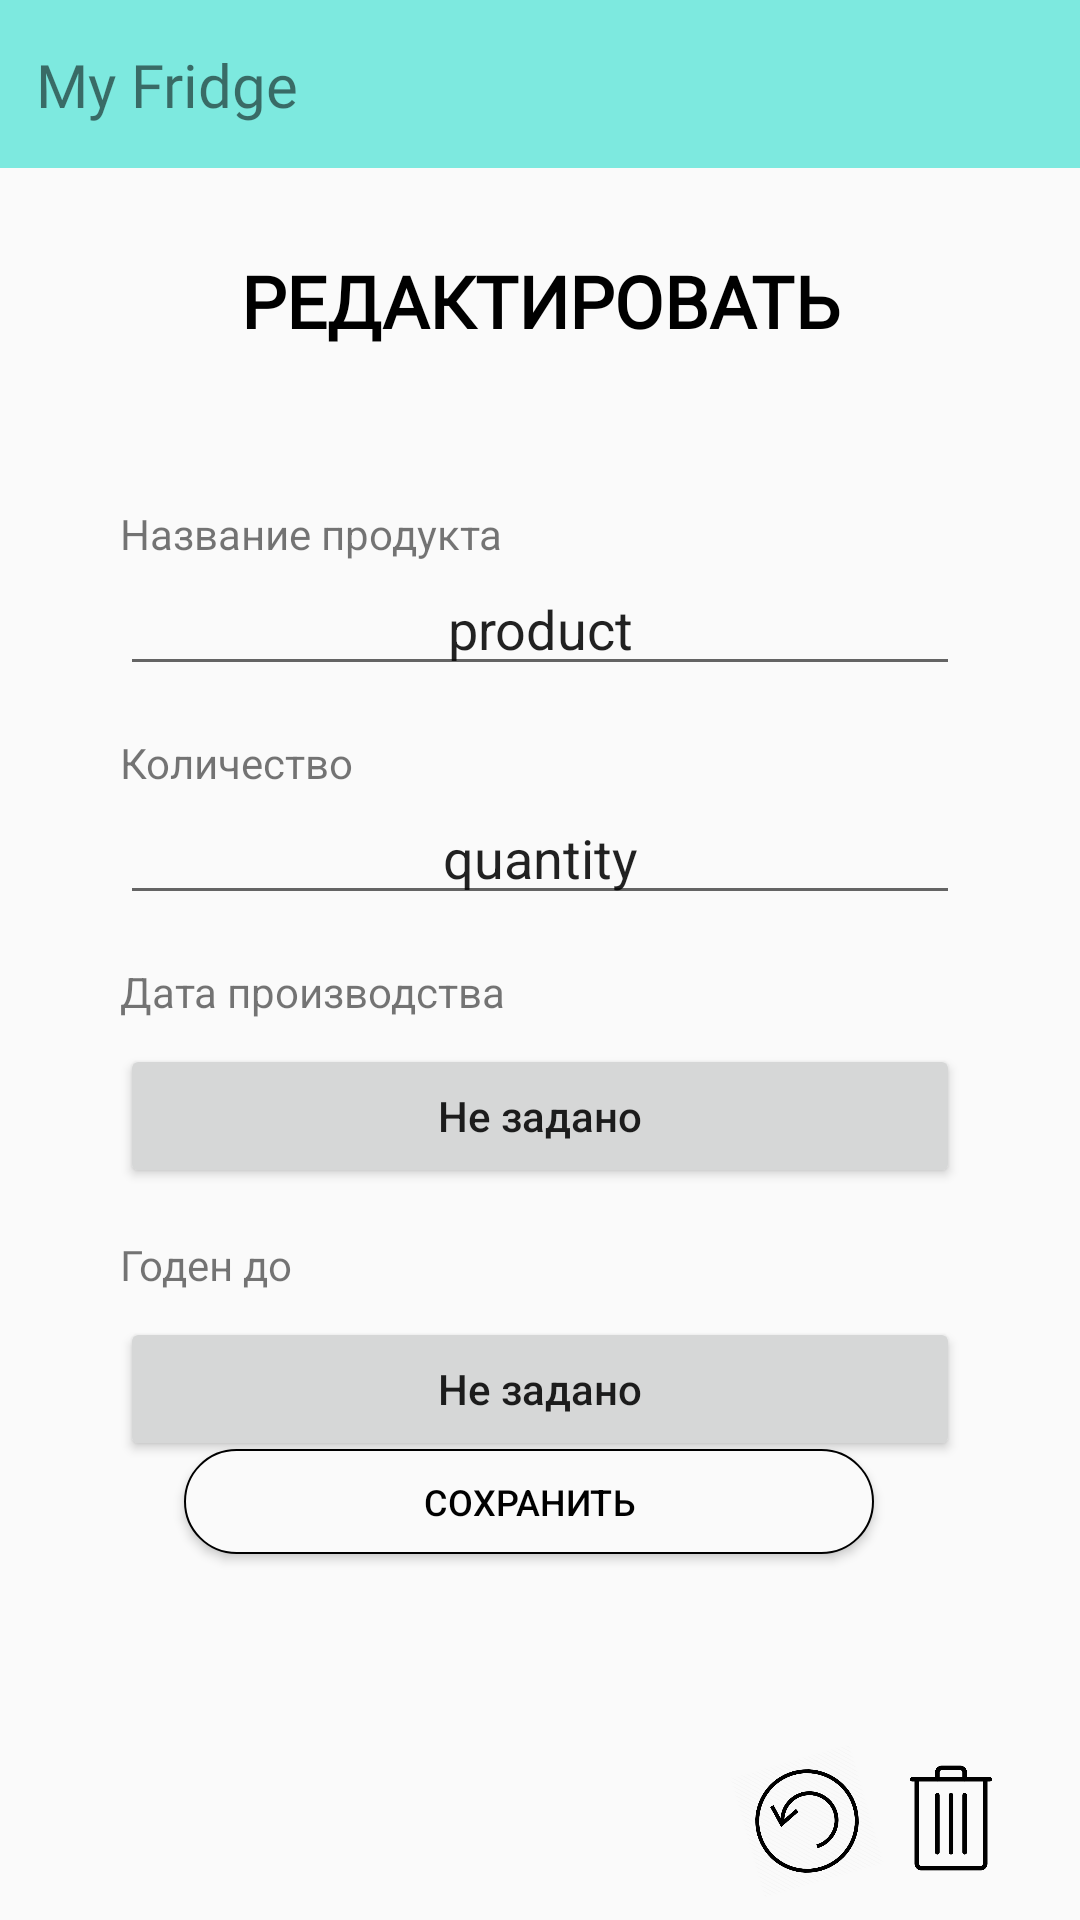

Android layout source for this screen:
<!-- AndroidManifest.xml: application theme Theme.MyFridge -->
<!-- res/layout/activity_food_card_layout.xml -->
<?xml version="1.0" encoding="utf-8"?>
<androidx.constraintlayout.widget.ConstraintLayout xmlns:android="http://schemas.android.com/apk/res/android"
    xmlns:app="http://schemas.android.com/apk/res-auto"
    xmlns:tools="http://schemas.android.com/tools"
    android:layout_width="match_parent"
    android:layout_height="match_parent"
    tools:context=".controllers.MainActivity">

    <ImageButton
        android:id="@+id/delete_food"
        android:layout_width="38dp"
        android:layout_height="38dp"
        android:layout_marginEnd="24dp"
        android:layout_marginRight="24dp"
        android:layout_marginBottom="15dp"
        android:background="@drawable/basket"
        app:layout_constraintBottom_toBottomOf="@+id/constraintLayout"
        app:layout_constraintEnd_toEndOf="parent"
        app:layout_constraintHorizontal_bias="1.0"
        app:layout_constraintStart_toStartOf="parent"
        app:layout_constraintTop_toTopOf="parent"
        app:layout_constraintVertical_bias="1.0" />

    <ImageButton
        android:id="@+id/undo_food"
        android:layout_width="42dp"
        android:layout_height="42dp"
        android:layout_marginEnd="70dp"
        android:layout_marginRight="70dp"
        android:layout_marginBottom="12dp"
        android:background="@drawable/undo2"
        android:rotation="254"
        app:layout_constraintBottom_toBottomOf="@+id/constraintLayout"
        app:layout_constraintEnd_toEndOf="parent"
        app:layout_constraintHorizontal_bias="1.0"
        app:layout_constraintStart_toStartOf="parent"
        app:layout_constraintTop_toTopOf="parent"
        app:layout_constraintVertical_bias="1.0" />

    <androidx.constraintlayout.widget.ConstraintLayout
        android:id="@+id/toolbar"
        android:layout_width="match_parent"
        android:layout_height="wrap_content"
        android:background="@color/primaryBackColor"
        android:minHeight="?attr/actionBarSize"
        android:theme="?attr/actionBarTheme"
        app:layout_constraintEnd_toEndOf="parent"
        app:layout_constraintHorizontal_bias="0.0"

        app:layout_constraintStart_toStartOf="parent"
        app:layout_constraintTop_toTopOf="parent">

        <ImageButton
            android:id="@+id/backToSettings"
            android:layout_width="32dp"
            android:layout_height="32dp"
            android:layout_marginEnd="12dp"
            android:layout_marginRight="12dp"
            android:background="@drawable/back"
            app:layout_constraintBottom_toBottomOf="parent"
            app:layout_constraintEnd_toEndOf="parent"
            app:layout_constraintHorizontal_bias="1.0"
            app:layout_constraintStart_toStartOf="@+id/toolbar"
            app:layout_constraintTop_toTopOf="parent" />

        <TextView
            android:id="@+id/frigde_name_title_food_card"
            android:layout_width="wrap_content"
            android:layout_height="wrap_content"
            android:layout_marginStart="12dp"
            android:layout_marginLeft="12dp"
            android:fontFamily="@font/bowlby_one_sc"
            android:text="@string/app_name"
            android:textSize="20sp"
            app:layout_constraintBottom_toBottomOf="parent"
            app:layout_constraintStart_toStartOf="parent"
            app:layout_constraintTop_toTopOf="parent"
            app:layout_constraintVertical_bias="0.5" />
    </androidx.constraintlayout.widget.ConstraintLayout>

    <androidx.constraintlayout.widget.ConstraintLayout
        android:id="@+id/constraintLayout"
        android:layout_width="match_parent"
        android:layout_height="0dp"
        android:paddingLeft="40dp"
        android:paddingTop="20dp"
        android:paddingRight="40dp"
        android:paddingBottom="0dp"
        app:layout_constraintBottom_toBottomOf="parent"
        app:layout_constraintEnd_toEndOf="parent"
        app:layout_constraintHorizontal_bias="0.0"
        app:layout_constraintStart_toStartOf="parent"
        app:layout_constraintTop_toBottomOf="@+id/toolbar"
        app:layout_constraintVertical_bias="0.0">

        <TextView
            android:id="@+id/food_card_t"
            android:layout_width="0dp"
            android:layout_height="wrap_content"
            android:text="@string/PRODUCT_NAME"
            app:layout_constraintBottom_toTopOf="@+id/EditReciept"
            app:layout_constraintEnd_toEndOf="parent"
            app:layout_constraintHorizontal_bias="0.2"
            app:layout_constraintStart_toStartOf="parent"
            app:layout_constraintTop_toBottomOf="@+id/textView7"
            app:layout_constraintVertical_bias="0.15" />

        <EditText
            android:id="@+id/editTextTextPersonName4"
            android:layout_width="0dp"
            android:layout_height="wrap_content"
            android:ems="10"
            android:gravity="center_horizontal"
            android:inputType="textPersonName"
            android:text="product"
            android:textAlignment="center"
            app:layout_constraintEnd_toEndOf="parent"
            app:layout_constraintHorizontal_bias="0.0"
            app:layout_constraintStart_toStartOf="@+id/food_card_t"
            app:layout_constraintTop_toBottomOf="@+id/food_card_t" />

        <EditText
            android:id="@+id/editTextTextPersonName5"
            android:layout_width="0dp"
            android:layout_height="wrap_content"
            android:ems="10"
            android:gravity="center_horizontal"
            android:inputType="textPersonName"
            android:text="quantity"
            android:textAlignment="center"
            app:layout_constraintEnd_toEndOf="parent"
            app:layout_constraintHorizontal_bias="0.0"
            app:layout_constraintStart_toStartOf="@+id/textView5"
            app:layout_constraintTop_toBottomOf="@+id/textView5" />

        <TextView
            android:id="@+id/textView5"
            android:layout_width="0dp"
            android:layout_height="wrap_content"
            android:layout_marginTop="16dp"
            android:text="@string/QUANTITI_COLUMN"
            app:layout_constraintEnd_toEndOf="parent"
            app:layout_constraintHorizontal_bias="0.0"
            app:layout_constraintStart_toStartOf="@+id/editTextTextPersonName4"
            app:layout_constraintTop_toBottomOf="@+id/editTextTextPersonName4" />

        <TextView
            android:id="@+id/textView4"
            android:layout_width="0dp"
            android:layout_height="wrap_content"
            android:layout_marginTop="16dp"
            android:text="@string/PRODUCTION_DATE"
            app:layout_constraintEnd_toEndOf="parent"
            app:layout_constraintHorizontal_bias="0.0"
            app:layout_constraintStart_toStartOf="@+id/editTextTextPersonName5"
            app:layout_constraintTop_toBottomOf="@+id/editTextTextPersonName5" />


        <TextView
            android:id="@+id/textView6"
            android:layout_width="0dp"
            android:layout_height="wrap_content"
            android:layout_marginTop="16dp"
            android:text="@string/END_DATE_INPUT"
            app:layout_constraintEnd_toEndOf="parent"
            app:layout_constraintHorizontal_bias="0.0"
            app:layout_constraintStart_toStartOf="@+id/editTextTextPersonName5"
            app:layout_constraintTop_toBottomOf="@+id/food_card_prod_date" />

        <TextView
            android:id="@+id/textView7"
            android:layout_width="0dp"
            android:layout_height="wrap_content"
            android:layout_marginTop="8dp"
            android:fontFamily="@font/bowlby_one_sc"
            android:gravity="center|center_vertical"
            android:text="@string/REDACT"
            android:textAllCaps="true"
            android:textColor="@color/primaryTextColor"
            android:textSize="24sp"
            android:textStyle="bold"
            app:layout_constraintBottom_toBottomOf="parent"
            app:layout_constraintEnd_toEndOf="parent"
            app:layout_constraintHorizontal_bias="0.0"
            app:layout_constraintStart_toStartOf="@+id/editTextTextPersonName5"
            app:layout_constraintTop_toTopOf="parent"
            app:layout_constraintVertical_bias="0.0" />

        <Button
            android:id="@+id/EditReciept"
            android:layout_width="230dp"
            android:layout_height="35dp"
            android:background="@drawable/primary_button"
            android:text="@string/Save"
            android:textColor="@color/primaryTextColor"
            android:textSize="12sp"
            app:layout_constraintBottom_toBottomOf="parent"
            app:layout_constraintEnd_toEndOf="parent"
            app:layout_constraintHorizontal_bias="0.425"
            app:layout_constraintStart_toStartOf="parent"
            app:layout_constraintTop_toBottomOf="@+id/textView7"
            app:layout_constraintVertical_bias="0.75" />

        <Button
            android:id="@+id/food_card_end_date"
            android:layout_width="0dp"
            android:layout_height="wrap_content"
            android:layout_marginTop="8dp"
            android:text="@string/NOT_STATED"
            android:textAllCaps="false"
            app:layout_constraintEnd_toEndOf="parent"
            app:layout_constraintStart_toStartOf="parent"
            app:layout_constraintTop_toBottomOf="@+id/textView6" />

        <Button
            android:id="@+id/food_card_prod_date"
            android:layout_width="0dp"
            android:layout_height="wrap_content"
            android:layout_marginTop="8dp"
            android:text="@string/NOT_STATED"
            android:textAllCaps="false"
            app:layout_constraintEnd_toEndOf="parent"
            app:layout_constraintStart_toStartOf="parent"
            app:layout_constraintTop_toBottomOf="@+id/textView4" />

    </androidx.constraintlayout.widget.ConstraintLayout>
</androidx.constraintlayout.widget.ConstraintLayout>
<!-- resources referenced by this layout -->
<resources>
  <color name="primaryBackColor">#8003DAC5</color>
  <color name="primaryTextColor">#000000</color>
  <!-- drawable basket: png bitmap (drawable, 4198 bytes) -->
  <!-- drawable primary_button (drawable) -->
  <?xml version="1.0" encoding="utf-8"?>
  <selector xmlns:android="http://schemas.android.com/apk/res/android">
      <item>
          <shape android:shape="rectangle">
              <corners android:radius="20dp"/>
              <stroke
                  android:width="0.7dp"
                  android:color="@color/black"/>
              <solid android:color="@color/secondBackColor"/>
              <padding android:left="10dp" android:right="10dp" android:top="5dp" android:bottom="5dp"/>
          </shape>
      </item>
  </selector>
  <!-- drawable undo2: png bitmap (drawable, 23550 bytes) -->
  <string name="END_DATE_INPUT">Годен до</string>
  <string name="NOT_STATED">Не задано</string>
  <string name="PRODUCTION_DATE">Дата производства</string>
  <string name="PRODUCT_NAME">Название продукта</string>
  <string name="QUANTITI_COLUMN">Количество</string>
  <string name="REDACT">Редактировать</string>
  <string name="Save">Сохранить</string>
  <string name="app_name">My Fridge</string>
  <style name="Theme.MyFridge" parent="Theme.AppCompat.DayNight.NoActionBar">
          
          
          <item name="android:statusBarColor" tools:targetApi="l">@color/primaryBarColor</item>
          <item name="android:windowLightStatusBar" tools:targetApi="m">true</item>
          
      </style>
  <color name="black">#FF000000</color>
  <color name="secondBackColor">#fafafa</color>
  <color name="primaryBarColor">#FF03DAC5</color>
</resources>
